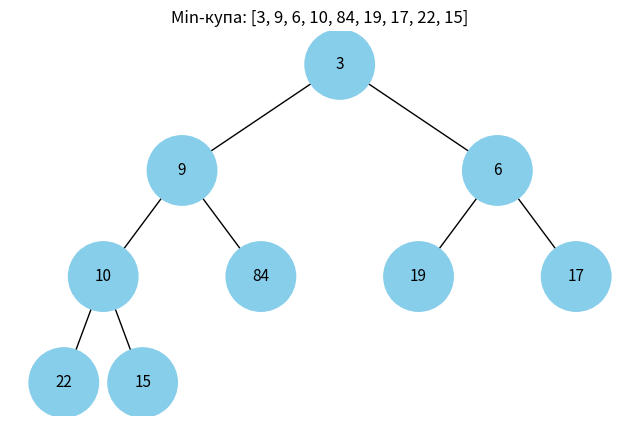
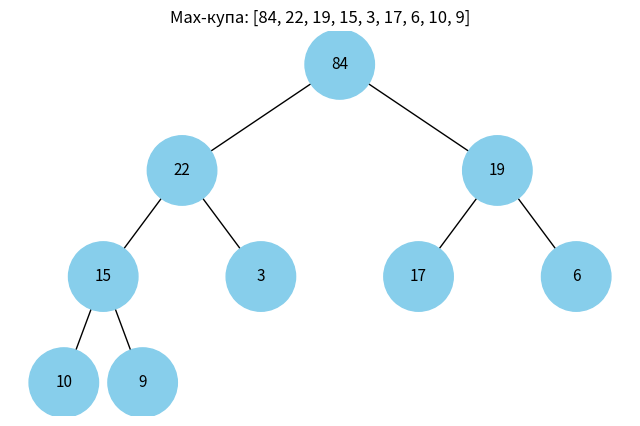

The script that saved these images, in order:
"""Завдання 4. Візуалізація бінарної купи.

Купа зберігається як масив: для вузла з індексом i
лівий нащадок має індекс 2i+1, правий 2i+2.
Функція heap_to_tree перетворює такий масив на дерево з вузлів Node,
а draw_tree (з наданого коду) його малює.
"""
import heapq
import uuid

import matplotlib.colors as mcolors
import matplotlib.pyplot as plt
import networkx as nx


class Node:
    def __init__(self, key, color="skyblue"):
        self.left = None
        self.right = None
        self.val = key
        self.color = color  # колір вузла
        self.id = str(uuid.uuid4())  # унікальний ідентифікатор вузла


def add_edges(graph, node, pos, x=0, y=0, layer=1):
    if node is not None:
        graph.add_node(node.id, color=node.color, label=node.val)
        if node.left:
            graph.add_edge(node.id, node.left.id)
            l = x - 1 / 2 ** layer
            pos[node.left.id] = (l, y - 1)
            add_edges(graph, node.left, pos, x=l, y=y - 1, layer=layer + 1)
        if node.right:
            graph.add_edge(node.id, node.right.id)
            r = x + 1 / 2 ** layer
            pos[node.right.id] = (r, y - 1)
            add_edges(graph, node.right, pos, x=r, y=y - 1, layer=layer + 1)
    return graph


def draw_tree(tree_root, title=None, ax=None):
    tree = nx.DiGraph()
    pos = {tree_root.id: (0, 0)}
    tree = add_edges(tree, tree_root, pos)

    colors = [node[1]["color"] for node in tree.nodes(data=True)]
    labels = {node[0]: node[1]["label"] for node in tree.nodes(data=True)}

    show = ax is None
    if show:
        plt.figure(figsize=(8, 5))
        ax = plt.gca()
    nx.draw(tree, pos=pos, with_labels=False, arrows=False, node_size=2500,
            node_color=colors, ax=ax)
    # білий текст на темних вузлах, чорний на світлих
    for node_id, label in labels.items():
        r, g, b = mcolors.to_rgb(tree.nodes[node_id]["color"])
        luminance = 0.299 * r + 0.587 * g + 0.114 * b
        x, y = pos[node_id]
        ax.text(x, y, str(label), ha="center", va="center", fontsize=11,
                color="white" if luminance < 0.5 else "black")
    if title:
        ax.set_title(title)
    if show:
        plt.show()


def heap_to_tree(heap):
    """Будує дерево з масиву-купи за правилом індексів 2i+1 / 2i+2."""
    if not heap:
        return None
    nodes = [Node(value) for value in heap]
    for i, node in enumerate(nodes):
        left, right = 2 * i + 1, 2 * i + 2
        if left < len(nodes):
            node.left = nodes[left]
        if right < len(nodes):
            node.right = nodes[right]
    return nodes[0]


def draw_heap(heap, title="Бінарна купа"):
    root = heap_to_tree(heap)
    if root is None:
        print("Купа порожня")
        return
    draw_tree(root, title=title)


if __name__ == "__main__":
    data = [15, 3, 17, 10, 84, 19, 6, 22, 9]

    min_heap = data[:]
    heapq.heapify(min_heap)
    print("Min-купа (масив):", min_heap)
    draw_heap(min_heap, title=f"Min-купа: {min_heap}")

    # max-купа: heapq працює лише з min-купою, тому інвертуємо знаки
    max_heap = [-x for x in data]
    heapq.heapify(max_heap)
    max_heap = [-x for x in max_heap]
    print("Max-купа (масив):", max_heap)
    draw_heap(max_heap, title=f"Max-купа: {max_heap}")
